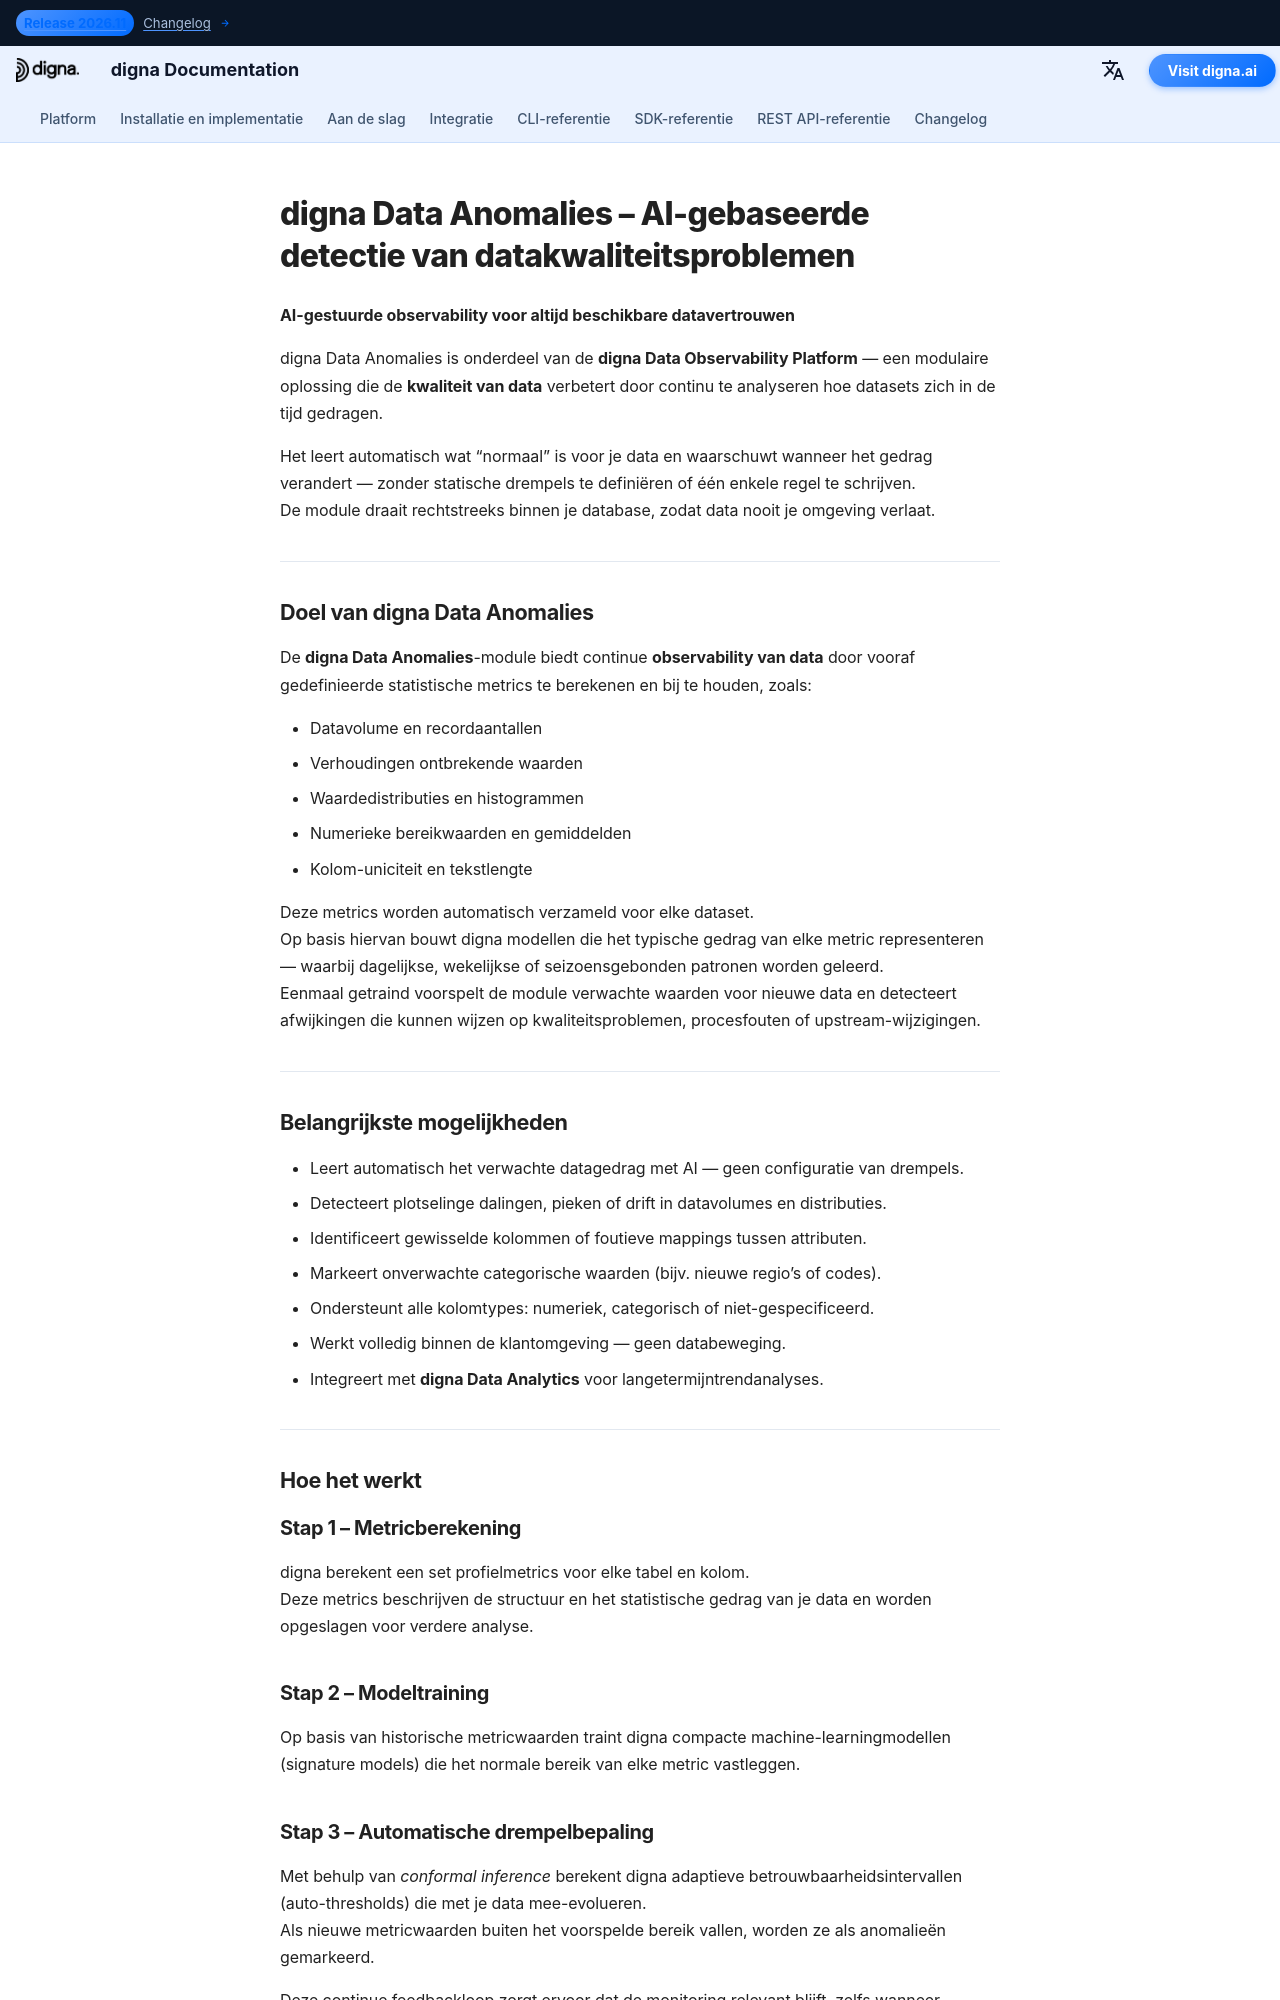

repository: dignaai/digna-docs · page: nl/platform/data_anomalies/index.html · generator: mkdocs

---
title: digna Data Anomalies | AI-gestuurde observability van data
description: digna Data Anomalies is onderdeel van de digna Data Observability Platform. Het leert automatisch patronen in je data en detecteert anomalieën om de datakwaliteit en observability over databases, data lakes en warehouses te verbeteren.
tags:
  - datakwaliteit
  - data-observability
  - kwaliteit van data
  - observability van data
  - AI-gestuurde monitoring
  - anomaliedetectie
  - digna
  - digna platform
hide:
  - toc                # optional: hide the small top-level TOC if you use inline nav
  - navigation         # optional: hide side navigation for standalone pages
image: /assets/logo_square.png
---


# digna Data Anomalies – AI-gebaseerde detectie van datakwaliteitsproblemen

**AI-gestuurde observability voor altijd beschikbare datavertrouwen**

digna Data Anomalies is onderdeel van de **digna Data Observability Platform** — een modulaire oplossing die de **kwaliteit van data** verbetert door continu te analyseren hoe datasets zich in de tijd gedragen.

Het leert automatisch wat “normaal” is voor je data en waarschuwt wanneer het gedrag verandert — zonder statische drempels te definiëren of één enkele regel te schrijven.  
De module draait rechtstreeks binnen je database, zodat data nooit je omgeving verlaat.

---

## Doel van digna Data Anomalies

De **digna Data Anomalies**-module biedt continue **observability van data** door vooraf gedefinieerde statistische metrics te berekenen en bij te houden, zoals:

- Datavolume en recordaantallen  
- Verhoudingen ontbrekende waarden  
- Waardedistributies en histogrammen  
- Numerieke bereikwaarden en gemiddelden  
- Kolom-uniciteit en tekstlengte  

Deze metrics worden automatisch verzameld voor elke dataset.  
Op basis hiervan bouwt digna modellen die het typische gedrag van elke metric representeren — waarbij dagelijkse, wekelijkse of seizoensgebonden patronen worden geleerd.  
Eenmaal getraind voorspelt de module verwachte waarden voor nieuwe data en detecteert afwijkingen die kunnen wijzen op kwaliteitsproblemen, procesfouten of upstream-wijzigingen.

---

## Belangrijkste mogelijkheden

- Leert automatisch het verwachte datagedrag met AI — geen configuratie van drempels.  
- Detecteert plotselinge dalingen, pieken of drift in datavolumes en distributies.  
- Identificeert gewisselde kolommen of foutieve mappings tussen attributen.  
- Markeert onverwachte categorische waarden (bijv. nieuwe regio’s of codes).  
- Ondersteunt alle kolomtypes: numeriek, categorisch of niet-gespecificeerd.  
- Werkt volledig binnen de klantomgeving — geen databeweging.  
- Integreert met **digna Data Analytics** voor langetermijntrendanalyses.

---

## Hoe het werkt

### Stap 1 – Metricberekening
digna berekent een set profielmetrics voor elke tabel en kolom.  
Deze metrics beschrijven de structuur en het statistische gedrag van je data en worden opgeslagen voor verdere analyse.
